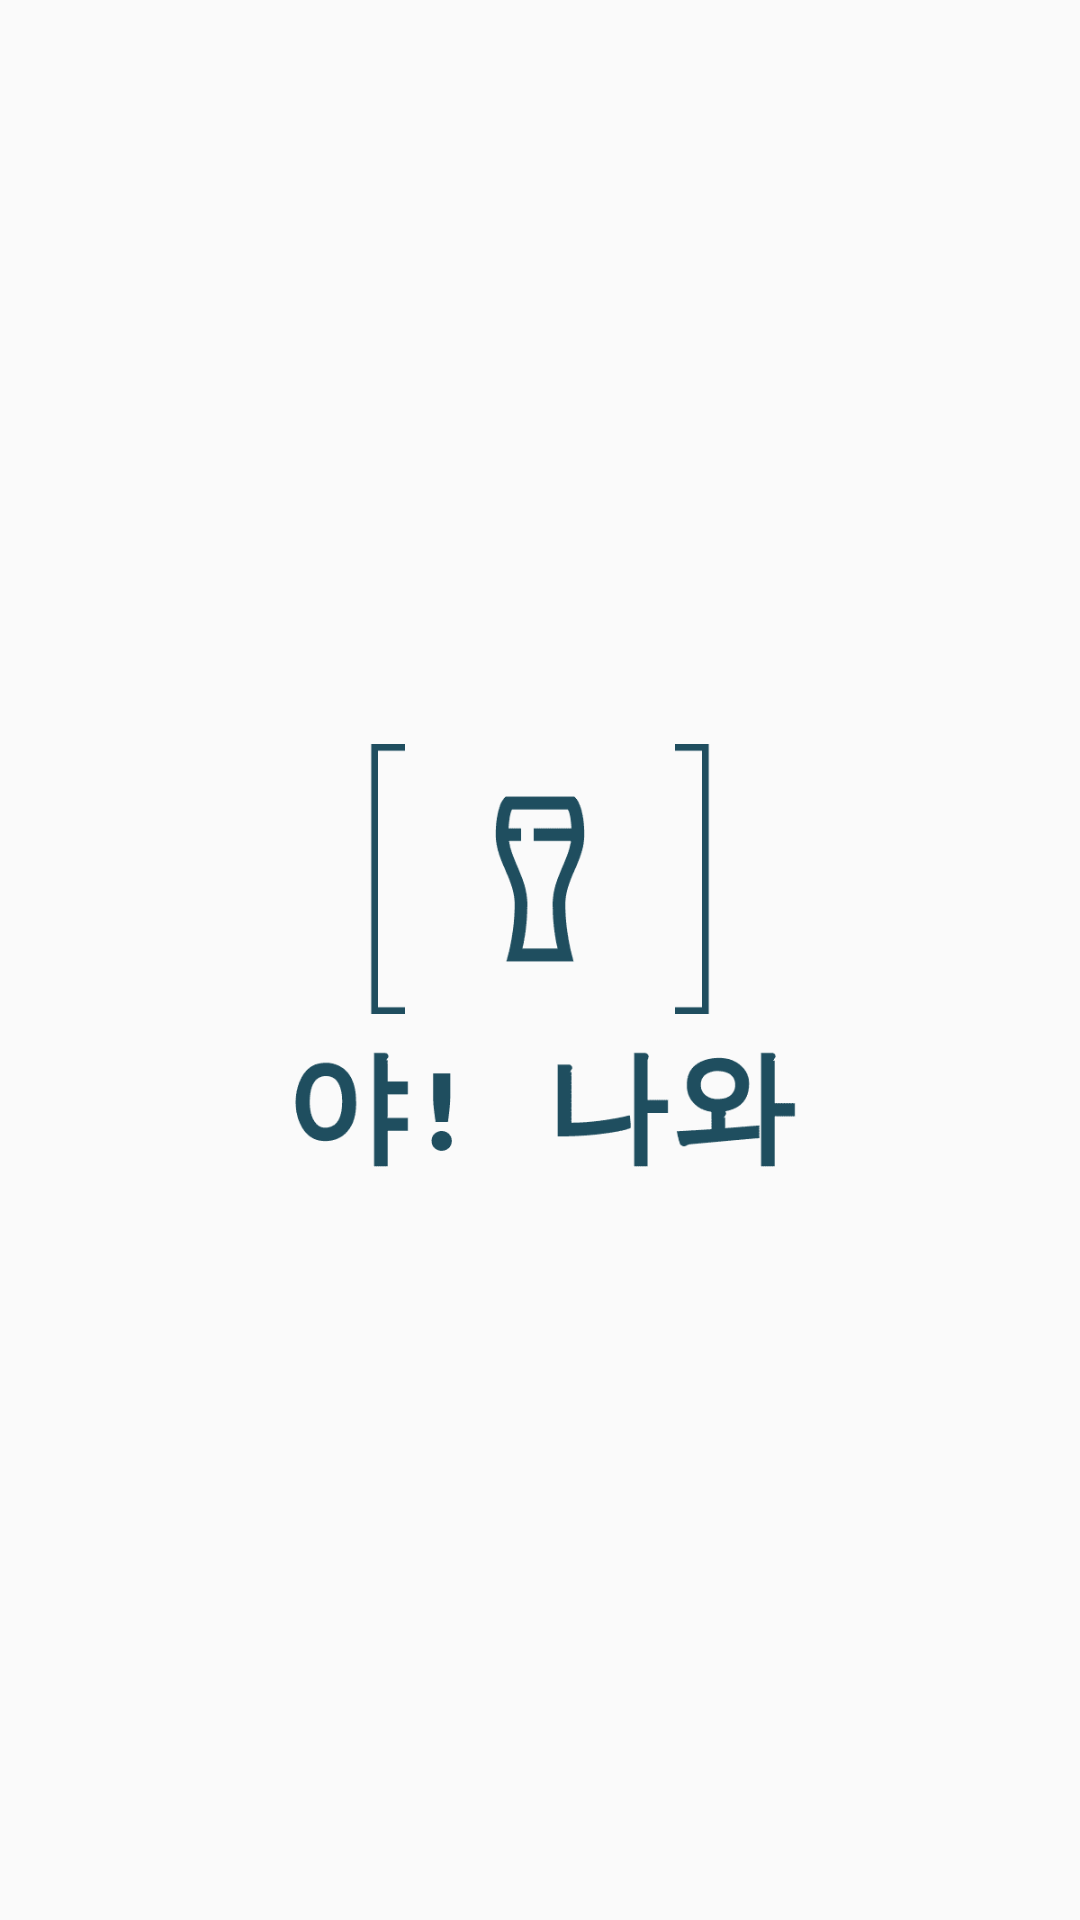

Android layout source for this screen:
<!-- AndroidManifest.xml: application theme AppTheme -->
<!-- res/layout/activity_splash.xml -->
<?xml version="1.0" encoding="utf-8"?>
<android.support.constraint.ConstraintLayout xmlns:android="http://schemas.android.com/apk/res/android"
    xmlns:app="http://schemas.android.com/apk/res-auto"
    xmlns:tools="http://schemas.android.com/tools"
    android:layout_width="match_parent"
    android:layout_height="match_parent"
    tools:context=".Splash"
    android:background="@color/color_yanawha_main"
    >

    <ImageView
        android:id="@+id/imageView"
        android:layout_width="match_parent"
        android:layout_height="match_parent"
        android:src="@drawable/logo"
        tools:layout_editor_absoluteX="64dp"
        tools:layout_editor_absoluteY="90dp" />
</android.support.constraint.ConstraintLayout>
<!-- resources referenced by this layout -->
<resources>
  <!-- drawable logo: png bitmap (drawable-xxhdpi, 4630 bytes) -->
  <style name="AppTheme" parent="Theme.AppCompat.Light.DarkActionBar">
          
          <item name="colorPrimary">@color/colorPrimary</item>
          <item name="colorPrimaryDark">@color/colorPrimaryDark</item>
          <item name="colorAccent">@color/colorAccent</item>
      </style>
  <color name="colorPrimary">#3F51B5</color>
  <color name="colorPrimaryDark">#303F9F</color>
  <color name="colorAccent">#FF4081</color>
</resources>
